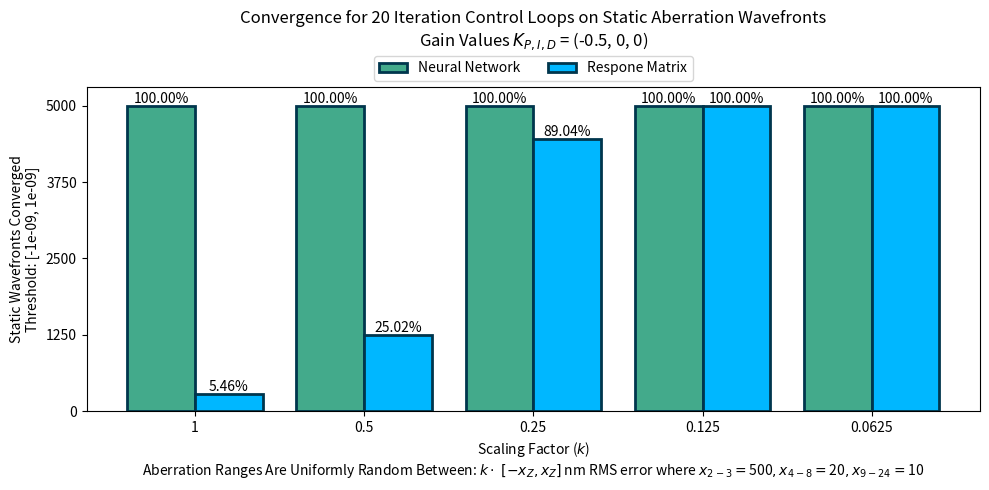

Reproduce this figure in Python.
"""
Plot the NN vs RM for cases converged as outputted by the
`analyze_static_wavefront_convergence` script.
"""

import matplotlib.pyplot as plt
import numpy as np

# ==============================================================================
# CONFIG VALUES
# ==============================================================================

ITERATIONS = 20
WAVEFRONTS_PER_BAR = 5000
GAIN_VALUES = (-0.5, 0, 0)
THRESHOLD = 1e-9
RANGES = (500, 20, 10)
SCALE_FACTORS = [1, 0.5, 0.25, 0.125, 0.0625]
# SCALING,  Z2-3, Z4-8, Z9-24
#       1,   500,   20,    10
#     0.5,   250,   10,     5
#    0.25,   125,    5,   2.5
#   0.125,  62.5,  2.5,  1.25
#  0.0625, 31.25, 1.25, 0.625
# NN model: weighted_aberration_ranges_local_v4_last
Y_NN = [5000, 5000, 5000, 5000, 5000]
# RM model: fixed_40nm_positive_and_negative
Y_RM = [273, 1251, 4452, 5000, 5000]

# ==============================================================================

# Create the subplot
fig, ax = plt.subplots(1, 1, figsize=(10, 5))


def _display_bars(y_values, offset, color, label):
    bar = ax.bar(
        np.arange(len(y_values)) + offset,
        y_values,
        width=0.4,
        align='center',
        label=label,
        color=color,
        edgecolor='#00364D',
        linewidth=2,
    )
    # Add the percentage above every bar
    # https://stackoverflow.com/a/40491960
    for rect in bar:
        height = rect.get_height()
        percentage = height / WAVEFRONTS_PER_BAR * 100
        plt.text(
            rect.get_x() + rect.get_width() / 2.0,
            height,
            f'{percentage:.02f}%',
            ha='center',
            va='bottom',
        )


# Display the bars for both the NN and RM
_display_bars(Y_NN, -0.2, '#43AA8B', 'Neural Network')
_display_bars(Y_RM, 0.2, '#00B7FF', 'Respone Matrix')

# Set the limits on the y axis along with the correct ticks
ax.set_ylim([0, WAVEFRONTS_PER_BAR * 1.06])
ax.set_yticks(np.linspace(0, WAVEFRONTS_PER_BAR, 5))

# The scale factor values should be the tick labels
ax.set_xticklabels([None, *SCALE_FACTORS])

# Set the titles and axis labels
plt.title(
    f'Convergence for {ITERATIONS} Iteration Control Loops '
    'on Static Aberration Wavefronts\nGain Values $K_{P,I,D}$ = ' +
    str(GAIN_VALUES),
    pad=30,
)
ax.set_xlabel(
    'Scaling Factor ($k$)\nAberration Ranges Are Uniformly Random Between: '
    r'$k\cdot\;[-x_Z, x_Z]$ nm RMS error where $x_{2-3}=$' + str(RANGES[0]) +
    '$, x_{4-8}=$' + str(RANGES[1]) + '$, x_{9-24}=$' + str(RANGES[2]))
ax.set_ylabel('Static Wavefronts Converged\nThreshold: '
              f'[-{THRESHOLD}, {THRESHOLD}]')

# https://stackoverflow.com/a/43439132
plt.legend(
    bbox_to_anchor=(0, 1.02, 1, 0.2),
    loc='lower center',
    borderaxespad=0,
    ncol=2,
)

plt.tight_layout()
plt.show()
